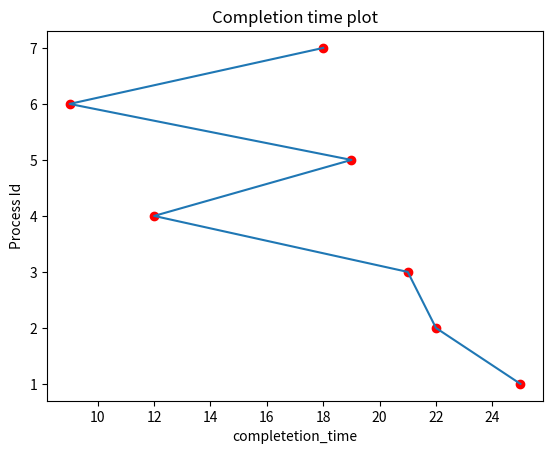

Write Python code to recreate this figure.
import  matplotlib.pyplot as plt

def swap(a , b):
    return b , a

#Sorting 4 arrays simultaneously on the basis of arrival time using heap data structure
def arrange_arrival_with_priority(process_id , arrival_time , burst_time , priority):
    #Making a max heap and taking arrival time in heap and doing all the simultaneous operations on the reamaing arrays
    a = []
    a.append(-1) 
    n = len(process_id)
    for i in range(n):
        a.append(arrival_time[i]) 
        j = i + 1 
        while(j > 1):
            if(a[j] > a[j//2]):
                a[j] , a[j//2] = swap(a[j] , a[j//2])
                
                burst_time[j - 1] , burst_time[j//2 - 1] = swap(burst_time[j - 1] , burst_time[j//2 - 1])
    
                process_id[j - 1] , process_id[j//2 - 1] = swap(process_id[j - 1] , process_id[j//2 - 1])
                
                priority[j - 1] , priority[j//2 - 1] = swap(priority[j - 1] , priority[j//2 - 1])
        
                j = j//2
            
            else:
                break
            
    #Doing Heap Sort
    len_a = len(a)
    for i in range(n):
        larg = a[1]
        j = len_a - 1
        a[1] , a[j] = swap(a[1] , a[j])        

        burst_time[0] , burst_time[j - 1] = swap(burst_time[0] , burst_time[j - 1])

        process_id[0] , process_id[j - 1] = swap(process_id[0] , process_id[j - 1])
        
        priority[0] , priority[j - 1] = swap(priority[0] , priority[j - 1])
        
        len_a = len_a - 1
        j = 1
        while(2*j <= len_a - 1):
            ind = 0
            if(2*j == len_a - 1):
                ind = 2*j
            else:
                if(a[2*j] > a[2*j + 1]):
                    ind = 2*j
                else:
                    ind = 2*j + 1
            if(a[j] < a[ind]):
                a[ind] , a[j] = swap(a[ind] , a[j])        

                burst_time[ind - 1 ] , burst_time[j - 1] = swap(burst_time[ind -1] , burst_time[j - 1])

                process_id[ind - 1] , process_id[j - 1] = swap(process_id[ind - 1] , process_id[j - 1])
                
                priority[ind - 1] , priority[j - 1] = swap(priority[ind - 1] , priority[j - 1])
            else:
                break
            
    for i in range(len(process_id)):
        arrival_time[i] = a[i + 1] ;
        
    return process_id , arrival_time , burst_time , priority


def priority_preemptive(process_id , arrival_time , burst_time , prioritiy):
    crr_time = 0
    next_time = 0
    #storing the length in a variable so that the we dont have to calculate the length everytime
    length = len(process_id)
    completion_time = [0]*(length)
    id_a = [-1]*(length + 1)
    pr = [-1]*(length + 1)
    a = [-1]*(length + 1)
    len_a = 1
    i = 0
    #here the logic starts
    while(i < length):
        if(i == 0):
            crr_time = arrival_time[i]
            a[len_a] = burst_time[i]
            pr[len_a] = prioritiy[i]
            id_a[len_a] = process_id[i]
            len_a += 1
            if i < length - 1:
                next_time = arrival_time[i + 1]
        else:
            if(arrival_time[i] <= crr_time):
                a[len_a] = burst_time[i]
                pr[len_a] = prioritiy[i]
                id_a[len_a] = process_id[i]
                j = len_a
                len_a += 1
                #arranging in max heap as the process having the maximum priority should be given maximum preference
                while(j > 1):
                    if(pr[j] > pr[j//2]):
                        pr[j] , pr[j//2] = swap(pr[j] , pr[j//2])
                        a[j] , a[j//2] = swap(a[j] , a[j//2])
                        id_a[j] , id_a[j//2] = swap(id_a[j] , id_a[j // 2])
                        j = j//2
                    else:
                        break
                if i < length - 1:
                    next_time = arrival_time[i + 1]
            else:
                if(len_a == 1):
                    crr_time = arrival_time[i]
                    a[len_a] = burst_time[i]
                    pr[len_a] = prioritiy[i]
                    id_a[len_a] = process_id[i]
                    len_a += 1
                    if i < length - 1:
                        next_time = arrival_time[i + 1]
                else:
                    #removing from heap
                    if(next_time - crr_time >= a[1]):
                        crr_time += a[1]
                        completion_time[id_a[1] - 1] = crr_time
                        len_a = len_a - 1
                        j = len_a
                        pr[1] , pr[j] = swap(pr[1] , pr[j]) 
                        a[1] , a[j] = swap(a[1] , a[j])        
                        id_a[1] , id_a[j] = swap(id_a[1] , id_a[j])        
                        j = 1
                        while(2*j <= len_a - 1):
                            ind = 0
                            if(2*j == len_a - 1):
                                ind = 2*j
                            else:
                                if(pr[2*j] > pr[2*j + 1]):
                                    ind = 2*j
                                else:
                                    ind = 2*j + 1
                            if(pr[j] < pr[ind]):
                                pr[ind] , pr[j] = swap(pr[ind] , pr[j]) 
                                a[ind] , a[j] = swap(a[ind] , a[j])        
                                id_a[ind] , id_a[j] = swap(id_a[ind] , id_a[j])
                            else:
                                break
                        i = i - 1
                    else:                    
                        a[1] = a[1] - (next_time - crr_time)
                        crr_time = crr_time + (next_time - crr_time)
                        i -= 1
        i += 1
    while(len_a > 1):
        crr_time += a[1]
        completion_time[id_a[1] - 1] = crr_time
        len_a = len_a - 1
        j = len_a
        pr[1] , pr[j] = swap(pr[1] , pr[j]) 
        a[1] , a[j] = swap(a[1] , a[j])        
        id_a[1] , id_a[j] = swap(id_a[1] , id_a[j])        
        j = 1        
        while(2*j <= len_a - 1):
            ind = 0
            if(2*j == len_a - 1):
                ind = 2*j
            else:
                if(pr[2*j] > pr[2*j + 1]):
                    ind = 2*j
                else:
                    ind = 2*j + 1
            if(pr[j] < pr[ind]):
                pr[ind] , pr[j] = swap(pr[ind] , pr[j]) 
                a[ind] , a[j] = swap(a[ind] , a[j])        
                id_a[ind] , id_a[j] = swap(id_a[ind] , id_a[j])
            else:
                break
            
    return completion_time

def cal_turnaround_time(arrival_time , completion_time):
    n = len(completion_time)
    turnaround_time = []
    for i in range(n):
        turnaround_time.append(completion_time[i] - arrival_time[i])
    return turnaround_time

def cal_waiting_time(turmaround_time , burst_time):
    n = len(turnaround_time)
    waiting_time = []
    for i in range(n):
        waiting_time.append(turmaround_time[i] - burst_time[i])
    return waiting_time

def cal_avg_waiting_tinme(waiting_time):
    sum = 0
    for i in range(len(waiting_time)):
        sum += waiting_time[i]
    return sum/len(waiting_time)
        
#We are plotting the graph
def plot_completion_time(processes , completion_time):
    plt.plot(completion_time , processes)
    plt.scatter(completion_time , processes , color="red")
    plt.xlabel("completetion_time")
    plt.ylabel("Process Id")
    plt.title("Completion time plot")
    plt.show()    

if __name__ == "__main__":
    process_id = [1 ,2 , 3 , 4 , 5 , 6 , 7]
    arrival_time = [0 , 1 , 2 , 3 , 4 , 5 , 6]
    burst_time = [4 , 2 , 3 , 5 , 1 , 4 , 6]
    priority = [2 , 4 , 6 , 10 , 8 , 12 , 9]
    #arranging w.r.t. arrival time
    process_id , arrival_time , burst_time , priority = arrange_arrival_with_priority(process_id , arrival_time , burst_time , priority)

    completion_time = priority_preemptive(process_id , arrival_time , burst_time , priority)
    
    #arranging w.r.t process id
    arrival_time ,process_id , burst_time , priority = arrange_arrival_with_priority(arrival_time , process_id , burst_time , priority)
    
    print(process_id , burst_time , arrival_time , completion_time)
    #calculating turnaround time
    turnaround_time = cal_turnaround_time(arrival_time , completion_time)
    print(turnaround_time)

    #calculating waiting time
    waiting_time = cal_waiting_time(turnaround_time , burst_time)
    print(waiting_time)
    #calculating average waiting time
    avg_waiting_time = cal_avg_waiting_tinme(waiting_time)
    
    print(completion_time , turnaround_time , waiting_time , avg_waiting_time)
    
    plot_completion_time(process_id, completion_time)